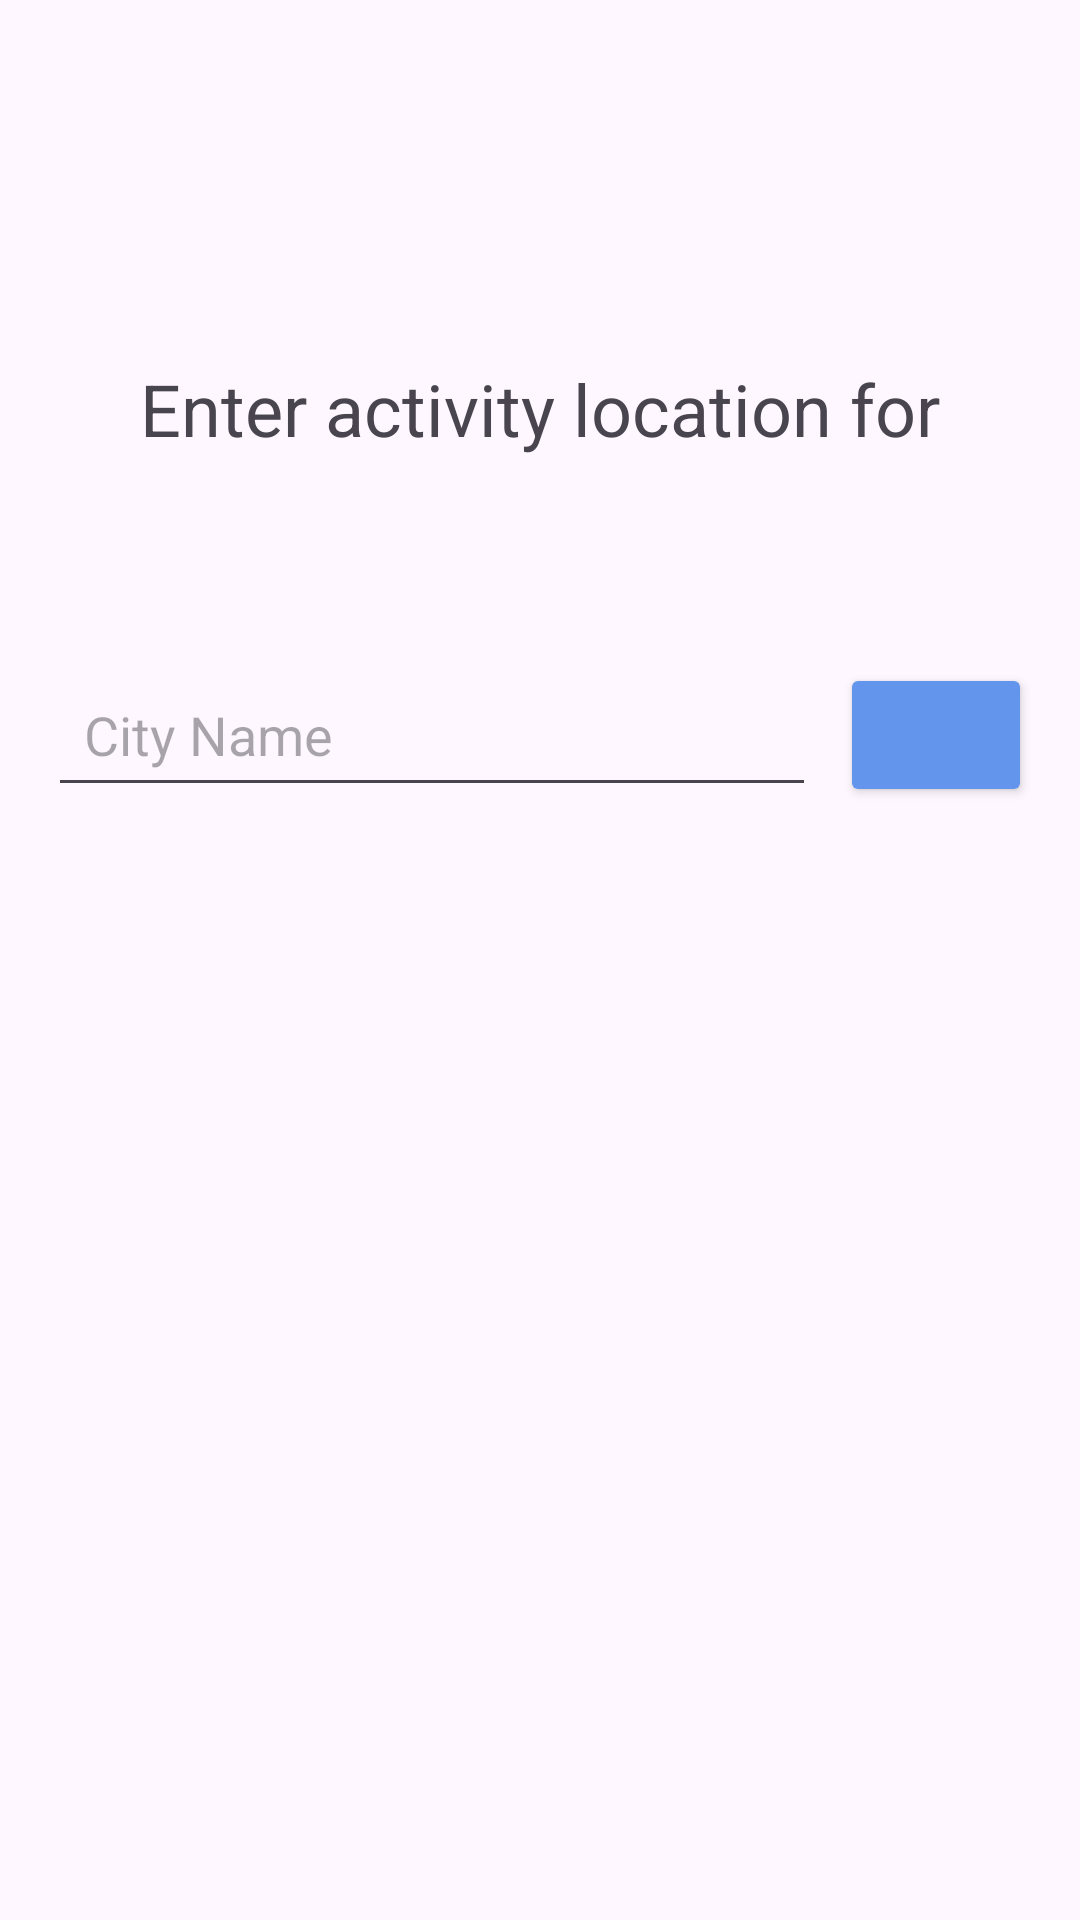

Reconstruct the res/layout file that produces this screen, plus the resources it refers to.
<!-- AndroidManifest.xml: application theme Theme.ActivityCast -->
<!-- res/layout/activity_set_location.xml -->
<?xml version="1.0" encoding="utf-8"?>
<layout xmlns:tools="http://schemas.android.com/tools"
    xmlns:android="http://schemas.android.com/apk/res/android"
    xmlns:app="http://schemas.android.com/apk/res-auto">

    <data>
        <variable
            name="activityName"
            type="String" />
    </data>


<androidx.constraintlayout.widget.ConstraintLayout
    android:id="@+id/main"
    android:layout_width="match_parent"
    android:layout_height="match_parent"
    tools:context=".view.SetLocationActivity">

    <TextView
        android:id="@+id/textView1"
        android:layout_width="wrap_content"
        android:layout_height="wrap_content"
        android:text="Enter activity location for"
        android:textSize="24sp"
        app:layout_constraintEnd_toEndOf="parent"
        app:layout_constraintStart_toStartOf="parent"
        app:layout_constraintTop_toTopOf="parent"
        android:layout_marginTop="120dp"/>

    <TextView
        android:id="@+id/textView2"
        android:layout_width="wrap_content"
        android:layout_height="wrap_content"
        android:text="@{activityName}"
        android:textStyle="bold"
        android:textSize="24sp"
        android:textColor="@color/blue"
        app:layout_constraintEnd_toEndOf="parent"
        app:layout_constraintStart_toStartOf="parent"
        app:layout_constraintTop_toBottomOf="@+id/textView1"
        android:layout_marginTop="4dp"/>


        <EditText
            android:id="@+id/editTextSearch"
            android:layout_width="0dp"
            android:layout_height="wrap_content"
            android:hint="City Name"
            android:inputType="text"
            android:padding="12dp"
            android:layout_marginStart="16dp"
            android:layout_marginTop="32dp"
            app:layout_constraintStart_toStartOf="parent"
            app:layout_constraintEnd_toStartOf="@+id/buttonSearch"
            app:layout_constraintTop_toBottomOf="@id/textView2"
            app:layout_constraintHorizontal_weight="1"
            android:layout_marginEnd="8dp"/>

        <Button
            android:id="@+id/buttonSearch"
            android:layout_width="wrap_content"
            android:layout_height="wrap_content"
            android:minWidth="64dp"
            android:paddingHorizontal="16dp"
            android:layout_marginRight="16dp"
            app:layout_constraintTop_toTopOf="@id/editTextSearch"
            app:layout_constraintBottom_toBottomOf="@id/editTextSearch"
            app:layout_constraintEnd_toEndOf="parent"
            android:drawableEnd="@drawable/outline_feature_search_24_white"
            android:backgroundTint="@color/blue"/>

    <androidx.recyclerview.widget.RecyclerView
        android:layout_width="match_parent"
        android:layout_height="match_parent"
        android:layout_marginTop="280dp"
        android:id="@+id/recyclerView"
        app:layout_constraintTop_toBottomOf="@id/editTextSearch"
        app:layout_constraintEnd_toEndOf="parent"
        app:layout_constraintStart_toStartOf="parent"/>

    <TextView
        android:id="@+id/noActivitiesText"
        android:layout_width="wrap_content"
        android:layout_height="wrap_content"
        android:layout_marginTop="75dp"
        android:gravity="center"
        android:text="No results."
        android:textColor="@android:color/darker_gray"
        android:textSize="18sp"
        android:textStyle="italic"
        app:layout_constraintEnd_toEndOf="parent"
        app:layout_constraintStart_toStartOf="parent"
        app:layout_constraintTop_toTopOf="@+id/recyclerView"
        android:visibility="gone"/>


</androidx.constraintlayout.widget.ConstraintLayout>


</layout>
<!-- resources referenced by this layout -->
<resources>
  <color name="blue">#6495ED</color>
  <style name="Theme.ActivityCast" parent="Base.Theme.ActivityCast" />
  <style name="Base.Theme.ActivityCast" parent="Theme.Material3.DayNight.NoActionBar">
          
          
      </style>
</resources>
